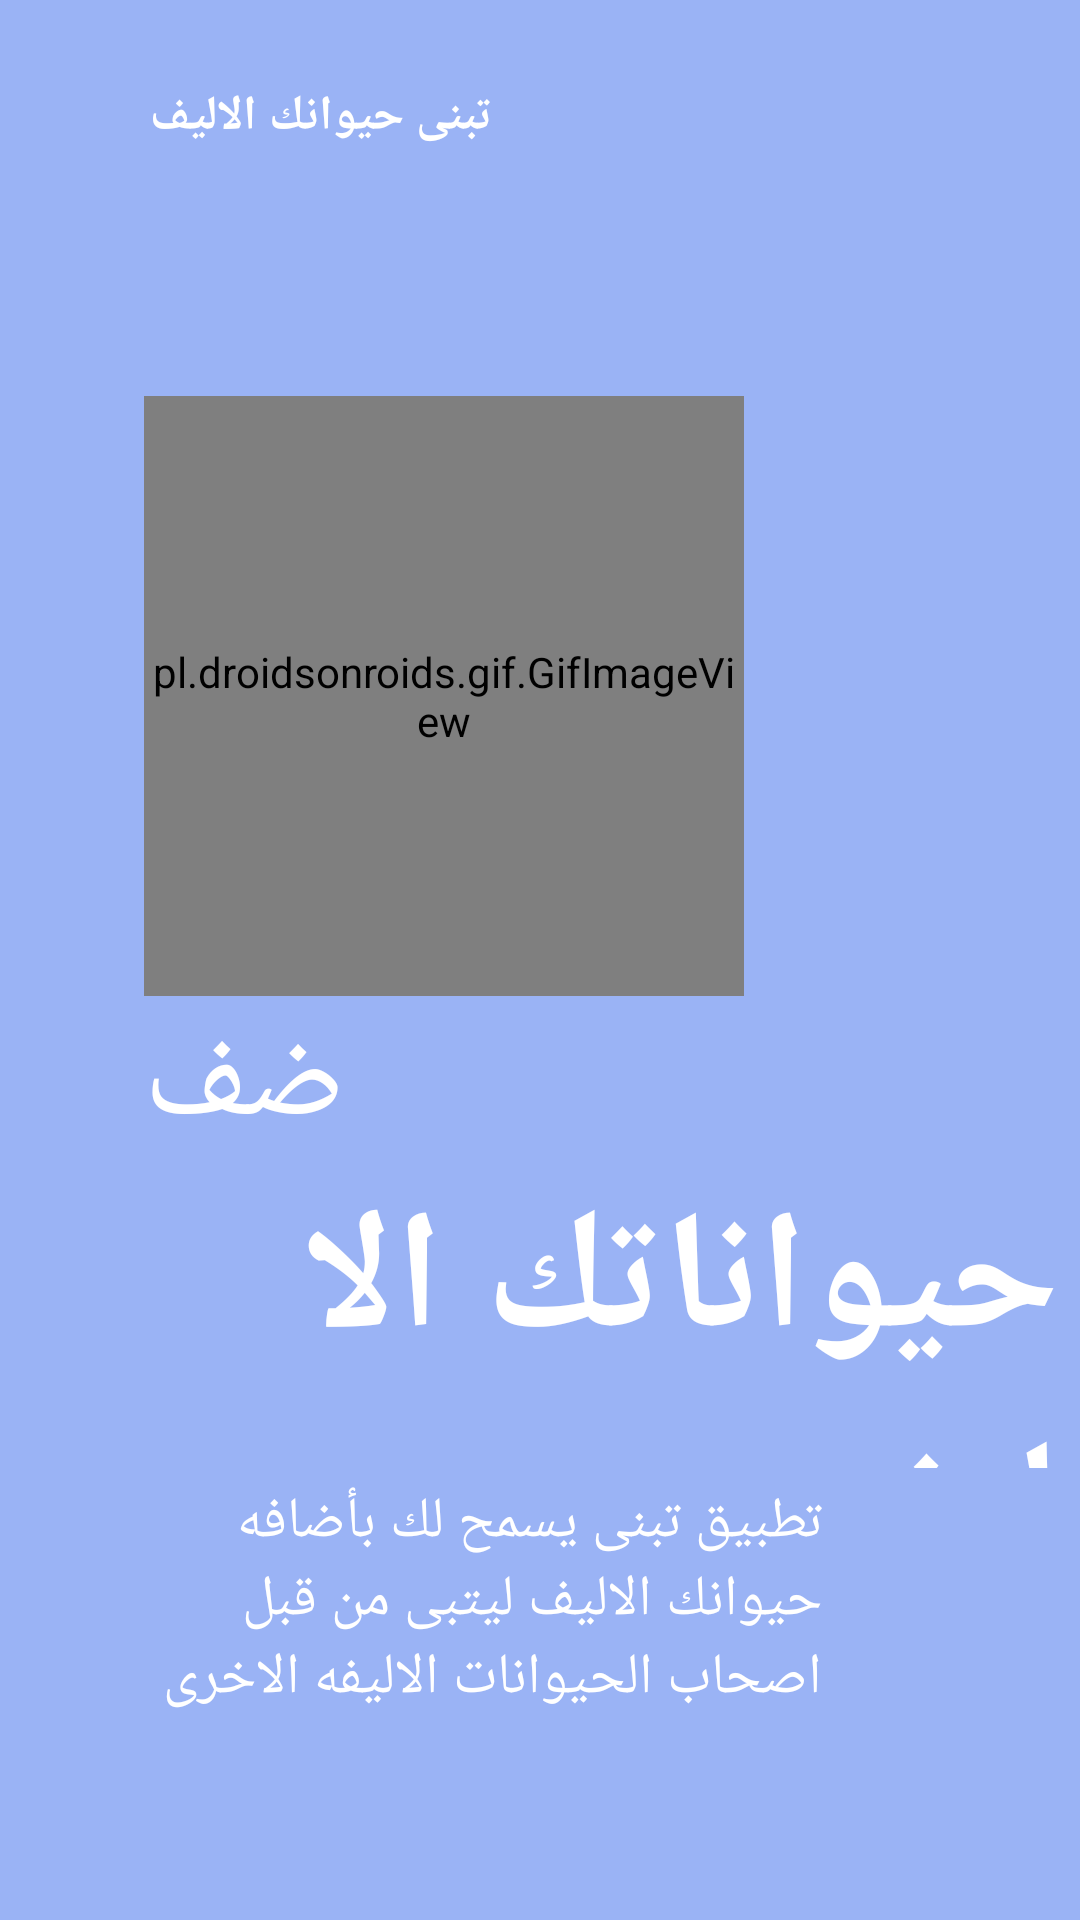

This screen was rendered from an Android layout file. Write that file and the resources it references.
<!-- AndroidManifest.xml: application theme MyAppTheme -->
<!-- res/layout/fragment_on_boarding2.xml -->
<?xml version="1.0" encoding="utf-8"?>
<androidx.constraintlayout.widget.ConstraintLayout xmlns:android="http://schemas.android.com/apk/res/android"
    android:layout_width="match_parent"
    android:layout_height="match_parent"
    xmlns:app="http://schemas.android.com/apk/res-auto"
    android:background="#9ab3f5"
    >

    <pl.droidsonroids.gif.GifImageView
        android:id="@+id/gifImageView"
        android:layout_width="200dp"
        android:layout_height="200dp"
        android:src="@drawable/dog2"
        app:layout_constraintBottom_toBottomOf="parent"
        app:layout_constraintEnd_toEndOf="parent"
        app:layout_constraintHorizontal_bias=".3"
        app:layout_constraintStart_toStartOf="parent"
        app:layout_constraintTop_toTopOf="parent"
        app:layout_constraintVertical_bias=".3" />

    <TextView
        android:id="@+id/textView5"
        android:layout_width="wrap_content"
        android:layout_height="wrap_content"
        android:layout_marginTop="25dp"
        android:layout_marginEnd="84dp"
        android:text="تبنى حيوانك الاليف"
        android:textColor="@color/white"
        android:textSize="16dp"
        android:textStyle="bold"
        app:layout_constraintBottom_toTopOf="@+id/gifImageView"
        app:layout_constraintEnd_toEndOf="@+id/gifImageView"
        app:layout_constraintTop_toTopOf="parent"
        app:layout_constraintVertical_bias="0.035"
        />


    <TextView
        android:id="@+id/textView6"
        android:layout_width="wrap_content"
        android:layout_height="wrap_content"
        android:fontFamily="@font/decotype_thuluth"
        android:text="ضف"
        android:textSize="42dp"
        android:textColor="@color/white"
        app:layout_constraintBottom_toBottomOf="parent"
        app:layout_constraintEnd_toEndOf="parent"
        app:layout_constraintHorizontal_bias="0"
        app:layout_constraintStart_toStartOf="@+id/gifImageView"
        app:layout_constraintTop_toBottomOf="@+id/gifImageView"
        app:layout_constraintVertical_bias="0" />

    <TextView
        android:id="@+id/textView8"
        android:layout_width="305dp"
        android:layout_height="100dp"
        android:layout_marginEnd="4dp"
        android:fontFamily="@font/decotype_thuluth"
        android:text="حيواناتك الا ليفه"
        android:textColor="@color/white"
        android:textSize="56dp"
        android:textStyle="bold"
        app:layout_constraintBottom_toBottomOf="parent"
        app:layout_constraintEnd_toEndOf="parent"
        app:layout_constraintHorizontal_bias="0"
        app:layout_constraintStart_toStartOf="@+id/textView6"
        app:layout_constraintTop_toBottomOf="@+id/textView6"
        app:layout_constraintVertical_bias="0" />


    <TextView
        android:id="@+id/textView9"
        android:layout_width="226dp"
        android:layout_height="83dp"
        android:layout_marginTop="5dp"
        android:text="تطبيق تبنى يسمح لك بأضافه حيوانك الاليف ليتبى من قبل اصحاب الحيوانات الاليفه الاخرى"
        android:textSize="19sp"
        android:fontFamily="@font/decotype_thuluth"
        android:textColor="@color/white"
        app:layout_constraintBottom_toBottomOf="parent"
        app:layout_constraintEnd_toEndOf="parent"
        app:layout_constraintHeight_percent=".1"
        app:layout_constraintHorizontal_bias="0.0"
        app:layout_constraintHorizontal_weight=".5"
        app:layout_constraintStart_toStartOf="@+id/textView8"
        app:layout_constraintTop_toBottomOf="@+id/textView8"
        app:layout_constraintVertical_bias="0.0" />

    <ImageView
        android:layout_width="50dp"
        android:layout_height="10dp"
        android:src="@drawable/tab2"
        android:layout_marginLeft="5dp"
        app:layout_constraintBottom_toBottomOf="parent"
        app:layout_constraintEnd_toEndOf="parent"
        app:layout_constraintHorizontal_bias="0.116"
        app:layout_constraintStart_toStartOf="parent"
        app:layout_constraintTop_toBottomOf="@+id/textView9"
        app:layout_constraintVertical_bias="0.32" />

</androidx.constraintlayout.widget.ConstraintLayout>
<!-- resources referenced by this layout -->
<resources>
  <color name="white">#ffffff</color>
  <style name="MyAppTheme" parent="Theme.AppCompat.Light.NoActionBar">
  
          <item name="windowNoTitle">true</item>
          <item name="windowActionBar">false</item>
          <item name="colorPrimary">#a3d8f4</item>
          <item name="colorPrimaryDark">@color/colorPrimaryDark</item>
          <item name="drawerArrowStyle">@style/DrawerColor</item>
      </style>
  <color name="colorPrimaryDark">#3700B3</color>
  <style name="DrawerColor" parent="Widget.AppCompat.DrawerArrowToggle">
  
      <item name="color">@color/whiteColor</item>
          
      </style>
  <color name="whiteColor">#fff</color>
</resources>
